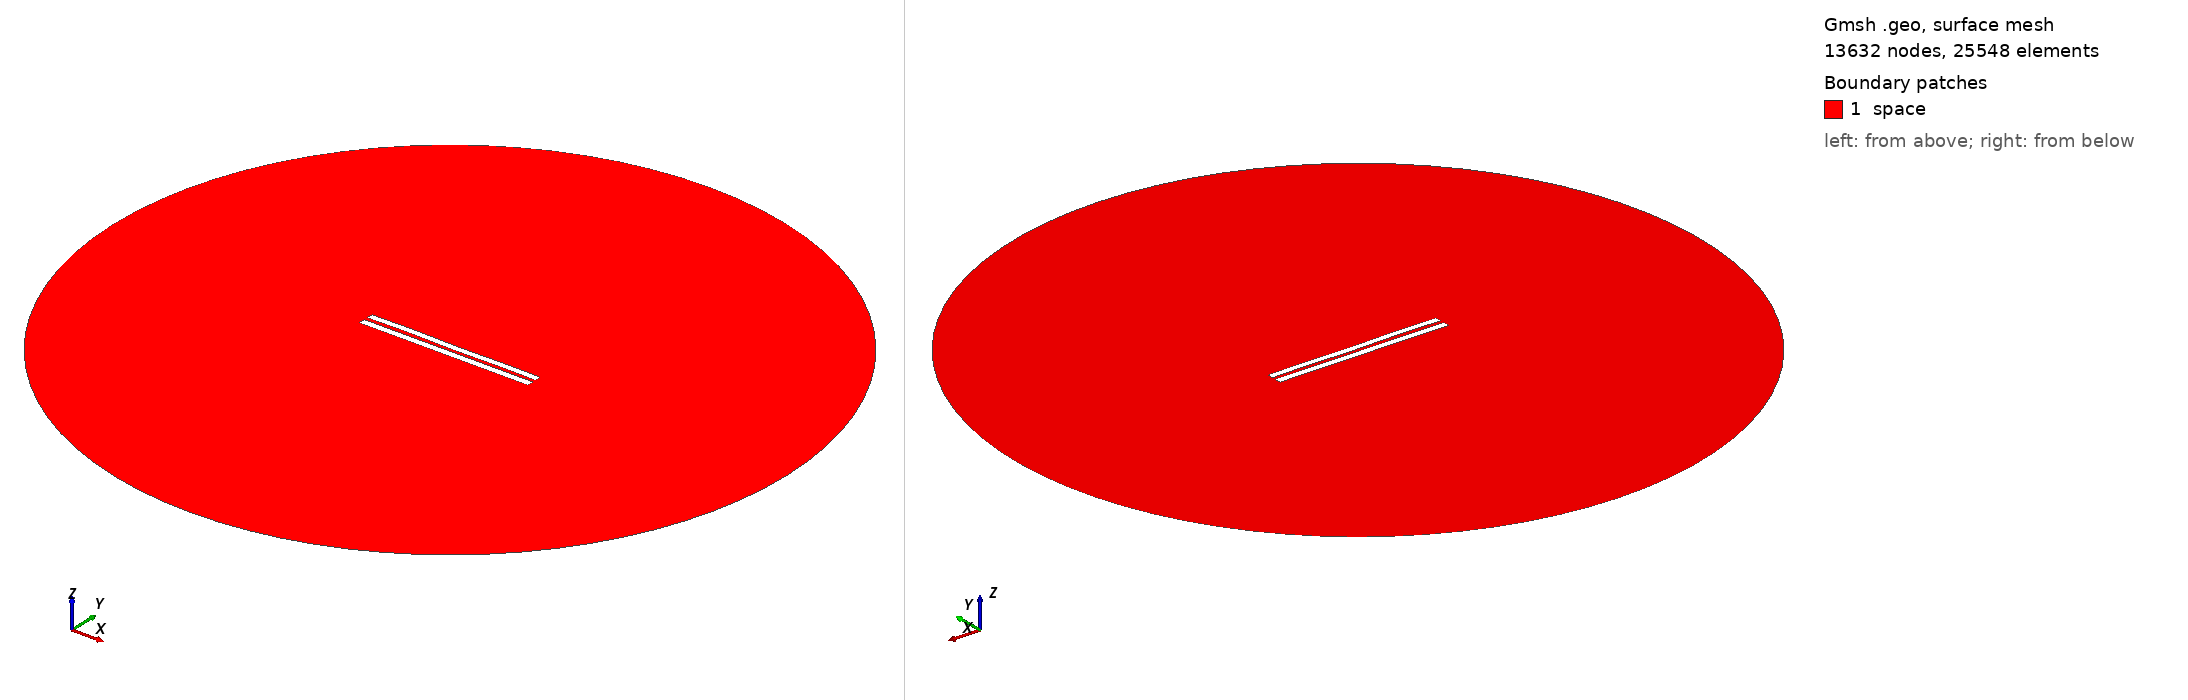

Gmsh geometry script, surface-meshed: 13632 nodes, 25548 surface elements. Boundary patches (legend numbers): 1 space. Left view from above one corner, right view from below the opposite corner. Legend entries are the model's physical surfaces. The drawing asked Gmsh for element sizes between 1% and 20% of the model's largest extent; the script's own settings can give other sizes.

=== 5195.geo (drawn) ===
//---------------------------------------
// Geometry kernel
//---------------------------------------

SetFactory("OpenCASCADE");



//---------------------------------------
// Parameters of the geometry
//---------------------------------------

// Overetch of the upper plate
overetch = 0.125;

// Distance between the plates
distance = 2.25;

// Discretization over the x axis (for the deformation)
nx = 50; 

// Length of the plate
L = 100 - overetch; 

// Number of modes
n = 4; 

// 1st mode coefficient
coeff(1) = -0.075;
beta(1) = 0.596864 * 3.1415926535 / L;

// 2nd mode coefficient
coeff(2) = 0.0;
beta(2) = 1.49418 * 3.1415926535 / L;

// 3rd mode coefficient
coeff(3) = 0.07499999999999998;
beta(3) = 2.50025 * 3.1415926535 / L;

// 4th mode coefficient
coeff(4) = 0.15;
beta(4) = 3.49999 * 3.1415926535 / L;



//---------------------------------------
// Upper plate (deformed rectangle)
//---------------------------------------

// Coordiantes of the upper plate
xmin = -50;
xmax = 50 - overetch;

// Height of the upper plate
yheight = 4 - 2 * overetch;

// Indexes of the points
UpperID[] = {};
LowerID[] = {};
LeftID[] = {};
RightID[] = {};

// Point index
p = 1;

// Horizontal edges
For i In {1:nx}
    x = xmin + (i-1)*(xmax - xmin)/(nx-1);

    y_bottom = distance / 2 + overetch;
    For j In {1:n}
        C = (Cosh(beta(j)*L) + Cos(beta(j)*L)) / (Sinh(beta(j)*L) + Sin(beta(j)*L));
        y_bottom  = y_bottom + coeff(j) * (Cosh(beta(j)*(x+50)) - Cos(beta(j)*(x+50)) - C * (Sinh(beta(j)*(x+50)) - Sin(beta(j)*(x+50))));
    EndFor

    y_top = y_bottom + yheight;

    Point(p) = {x, y_top, 0, 1.0};
    UpperID[i] = p;
    p = p + 1;

    Point(p) = {x, y_bottom, 0, 1.0};
    LowerID[i] = p;
    p = p + 1;
EndFor

// Create point lists
UpperPts[] = {}; LowerPts[] = {};
For i In {1:nx}
  UpperPts[] += {UpperID[i]};
  LowerPts[] += {LowerID[i]};
EndFor

// Build splines
Spline(1) = {UpperPts[]};
Spline(2) = {LowerPts[]};
Line(3) = {LowerPts[nx-1], UpperPts[nx-1]};
Line(4) = {LowerPts[0], UpperPts[0]};

// Build the plane surface
Curve Loop(1) = {2, 3, -1, -4};
Plane Surface(1) = {1};



//---------------------------------------
// Lower plate (rectangle)
//---------------------------------------

// Vertices
Point(1001) = {-50, -1, 0, 1.0};
Point(1002) = { 50, -1, 0, 1.0};
Point(1003) = { 50,  -5, 0, 1.0};
Point(1004) = {-50,  -5, 0, 1.0};

// Edges
Line(5) = {1001, 1002};
Line(6) = {1002, 1003};
Line(7) = {1003, 1004};
Line(8) = {1004, 1001};

// Plane surface
Line Loop(2) = {5, 6, 7, 8};
Plane Surface(2) = {2}; 



//---------------------------------------
// Outer (fictious) boundary
//---------------------------------------

// Points
Point(1005) = {0, 0, 0};       // Center
Point(1006) = {200, 0, 0};     // Start point
Point(1007) = {0, 200, 0};     // 90 degrees
Point(1008) = {-200, 0, 0};    // 180 degrees
Point(1009) = {0, -200, 0};    // 270 degrees

// Circle arcs (each needs start, center, end)
Circle(9) = {1006, 1005, 1007};
Circle(10) = {1007, 1005, 1008};
Circle(11) = {1008, 1005, 1009};
Circle(12) = {1009, 1005, 1006};

// Plane surface for the entire domain
Curve Loop(3) = {9, 10, 11, 12};
Surface(3) = {3};

// Subtract the plates from the whole domain to obtain the actual domain where we want to solve the equations
BooleanDifference{ Surface{3}; Delete; }{ Surface{1}; Surface{2}; Delete; }




//---------------------------------------
// Transfinite Lines/Curves
//---------------------------------------

// Set the number of points on the boundaries
r = 7;

// Plates
Transfinite Curve {1, 2} = 50*r Using Progression 1;
Transfinite Curve {3, 4} = 2*r Using Progression 1;
Transfinite Line {5, 7} = 50*r Using Progression 1;
Transfinite Line {6, 8} = 2*r Using Progression 1;

// Outer boundary
Transfinite Line {9, 10, 11, 12} = 20 Using Progression 1;



//---------------------------------------
// Physical groups
//---------------------------------------                

// Physical curves (boundaries)
Physical Line("force_segment", 10) = {2};
Physical Line("upper_plate", 11) = {1, 3, 4};
Physical Line("lower_plate", 12) = {5, 6, 7, 8};
Physical Line("boundary", 20) = {9, 10, 11, 12};

// Physical Surfaces
Physical Surface("space", 30) = {3};



//---------------------------------------
// 6. Generate the Mesh
//---------------------------------------

// 2D mesh generation
Mesh 2;
